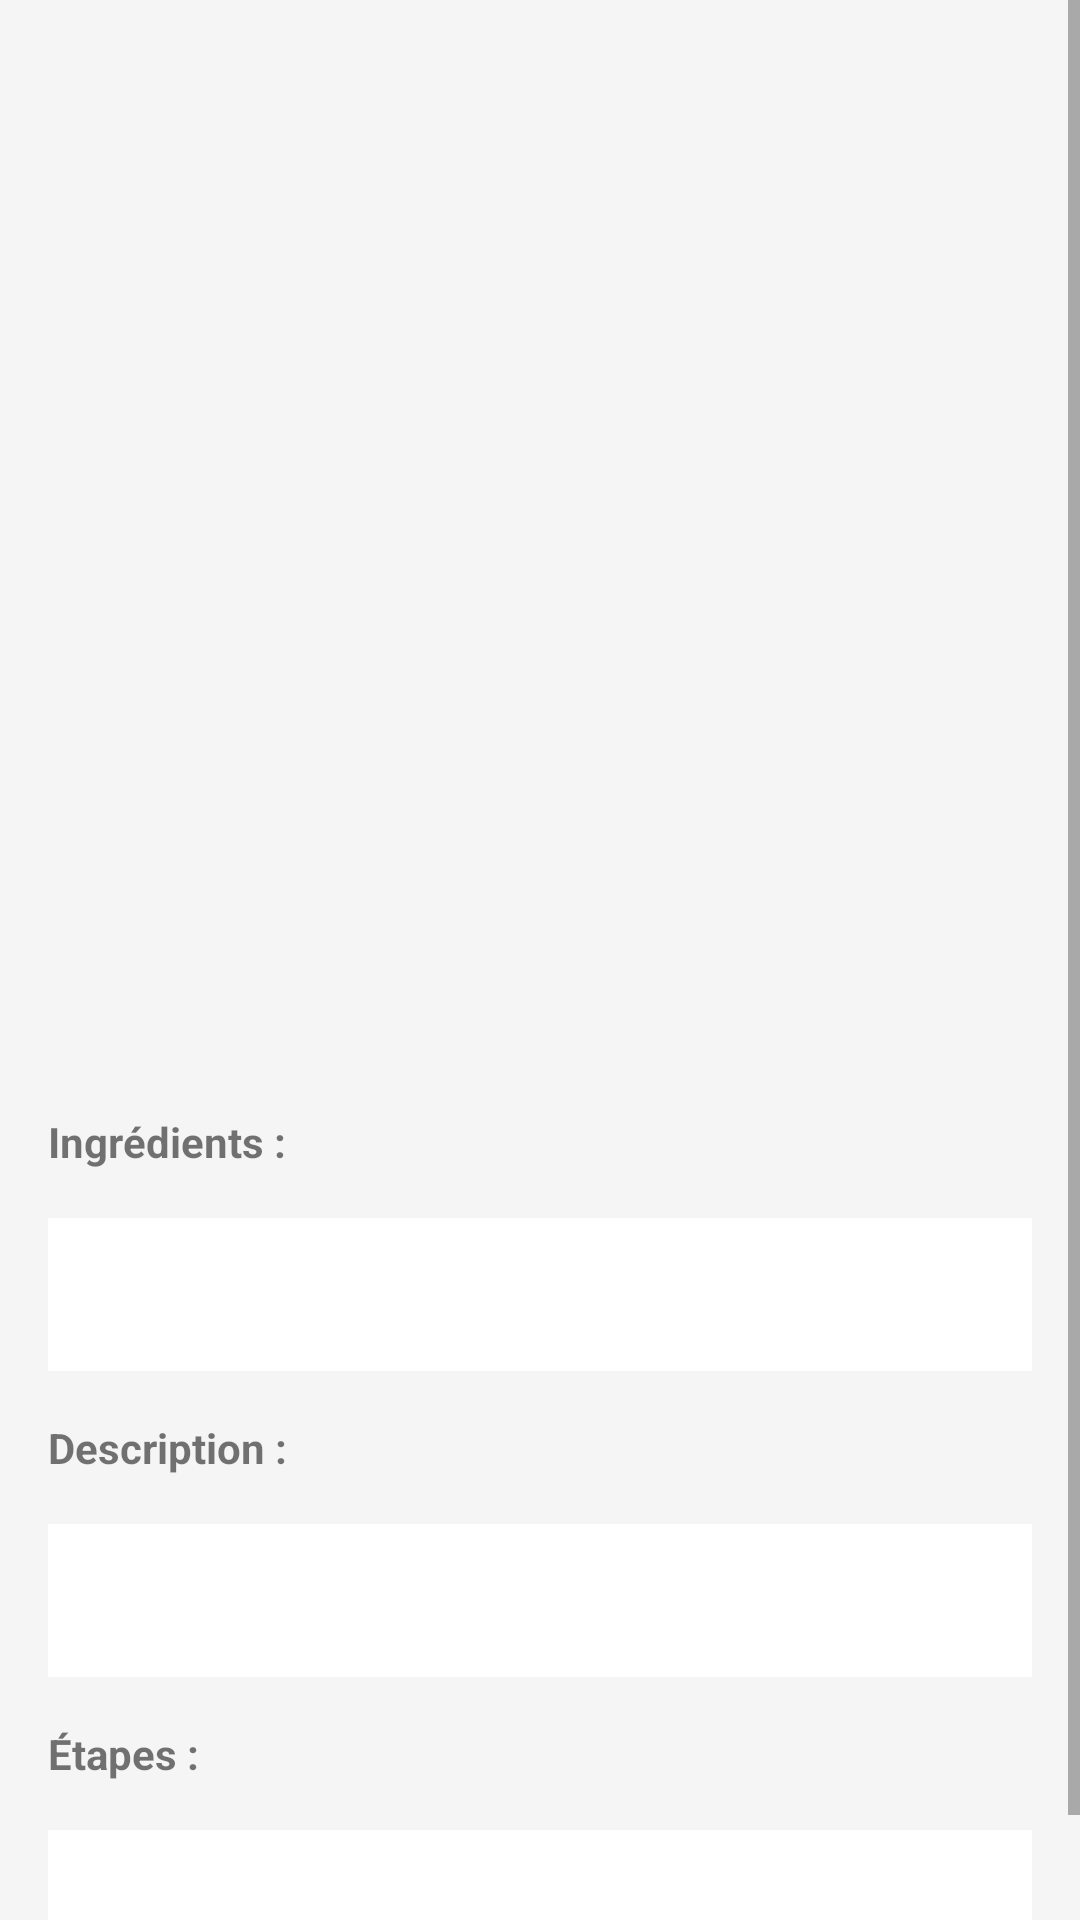

Write the Android layout XML for this screen, with the resource values it uses.
<!-- AndroidManifest.xml: application theme Theme.AppCompat.Light.DarkActionBar -->
<!-- res/layout/activity_pizza_detail.xml -->
<?xml version="1.0" encoding="utf-8"?>
<ScrollView xmlns:android="http://schemas.android.com/apk/res/android"
    android:layout_width="match_parent"
    android:layout_height="match_parent"
    android:background="#f5f5f5">

    <LinearLayout
        android:layout_width="match_parent"
        android:layout_height="wrap_content"
        android:orientation="vertical"
        android:paddingTop="?attr/actionBarSize">  

        <ImageView
            android:id="@+id/img_pizza"
            android:layout_width="match_parent"
            android:layout_height="200dp"
            android:scaleType="centerCrop"
            android:src="@drawable/pizza1" />

        <LinearLayout
            android:layout_width="match_parent"
            android:layout_height="wrap_content"
            android:orientation="horizontal"
            android:padding="16dp"
            android:paddingBottom="0dp">

            <TextView
                android:id="@+id/titre_pizza"
                android:layout_width="0dp"
                android:layout_height="wrap_content"
                android:layout_weight="1"
                android:textStyle="bold"
                android:textSize="20sp" />

            <ImageButton
                android:id="@+id/btn_partager"
                android:layout_width="48dp"
                android:layout_height="48dp"
                android:src="@drawable/share"
                android:background="?attr/selectableItemBackgroundBorderless"
                android:contentDescription="Partager" />
        </LinearLayout>

        <TextView
            android:id="@+id/meta_pizza"
            android:layout_width="match_parent"
            android:layout_height="wrap_content"
            android:paddingHorizontal="16dp"
            android:paddingBottom="8dp" />

        <TextView
            android:layout_width="match_parent"
            android:layout_height="wrap_content"
            android:text="Ingrédients :"
            android:textStyle="bold"
            android:paddingHorizontal="16dp"
            android:paddingTop="8dp" />

        <TextView
            android:id="@+id/ingredients_pizza"
            android:layout_width="match_parent"
            android:layout_height="wrap_content"
            android:padding="16dp"
            android:background="@android:color/white"
            android:layout_margin="16dp"
            android:layout_marginTop="4dp" />

        <TextView
            android:layout_width="match_parent"
            android:layout_height="wrap_content"
            android:text="Description :"
            android:textStyle="bold"
            android:paddingHorizontal="16dp" />

        <TextView
            android:id="@+id/description_pizza"
            android:layout_width="match_parent"
            android:layout_height="wrap_content"
            android:padding="16dp"
            android:background="@android:color/white"
            android:layout_margin="16dp"
            android:layout_marginTop="4dp" />

        <TextView
            android:layout_width="match_parent"
            android:layout_height="wrap_content"
            android:text="Étapes :"
            android:textStyle="bold"
            android:paddingHorizontal="16dp" />

        <TextView
            android:id="@+id/etapes_pizza"
            android:layout_width="match_parent"
            android:layout_height="wrap_content"
            android:padding="16dp"
            android:background="@android:color/white"
            android:layout_margin="16dp"
            android:layout_marginTop="4dp"
            android:layout_marginBottom="16dp" />

    </LinearLayout>
</ScrollView>
<!-- resources referenced by this layout -->
<resources>

</resources>
